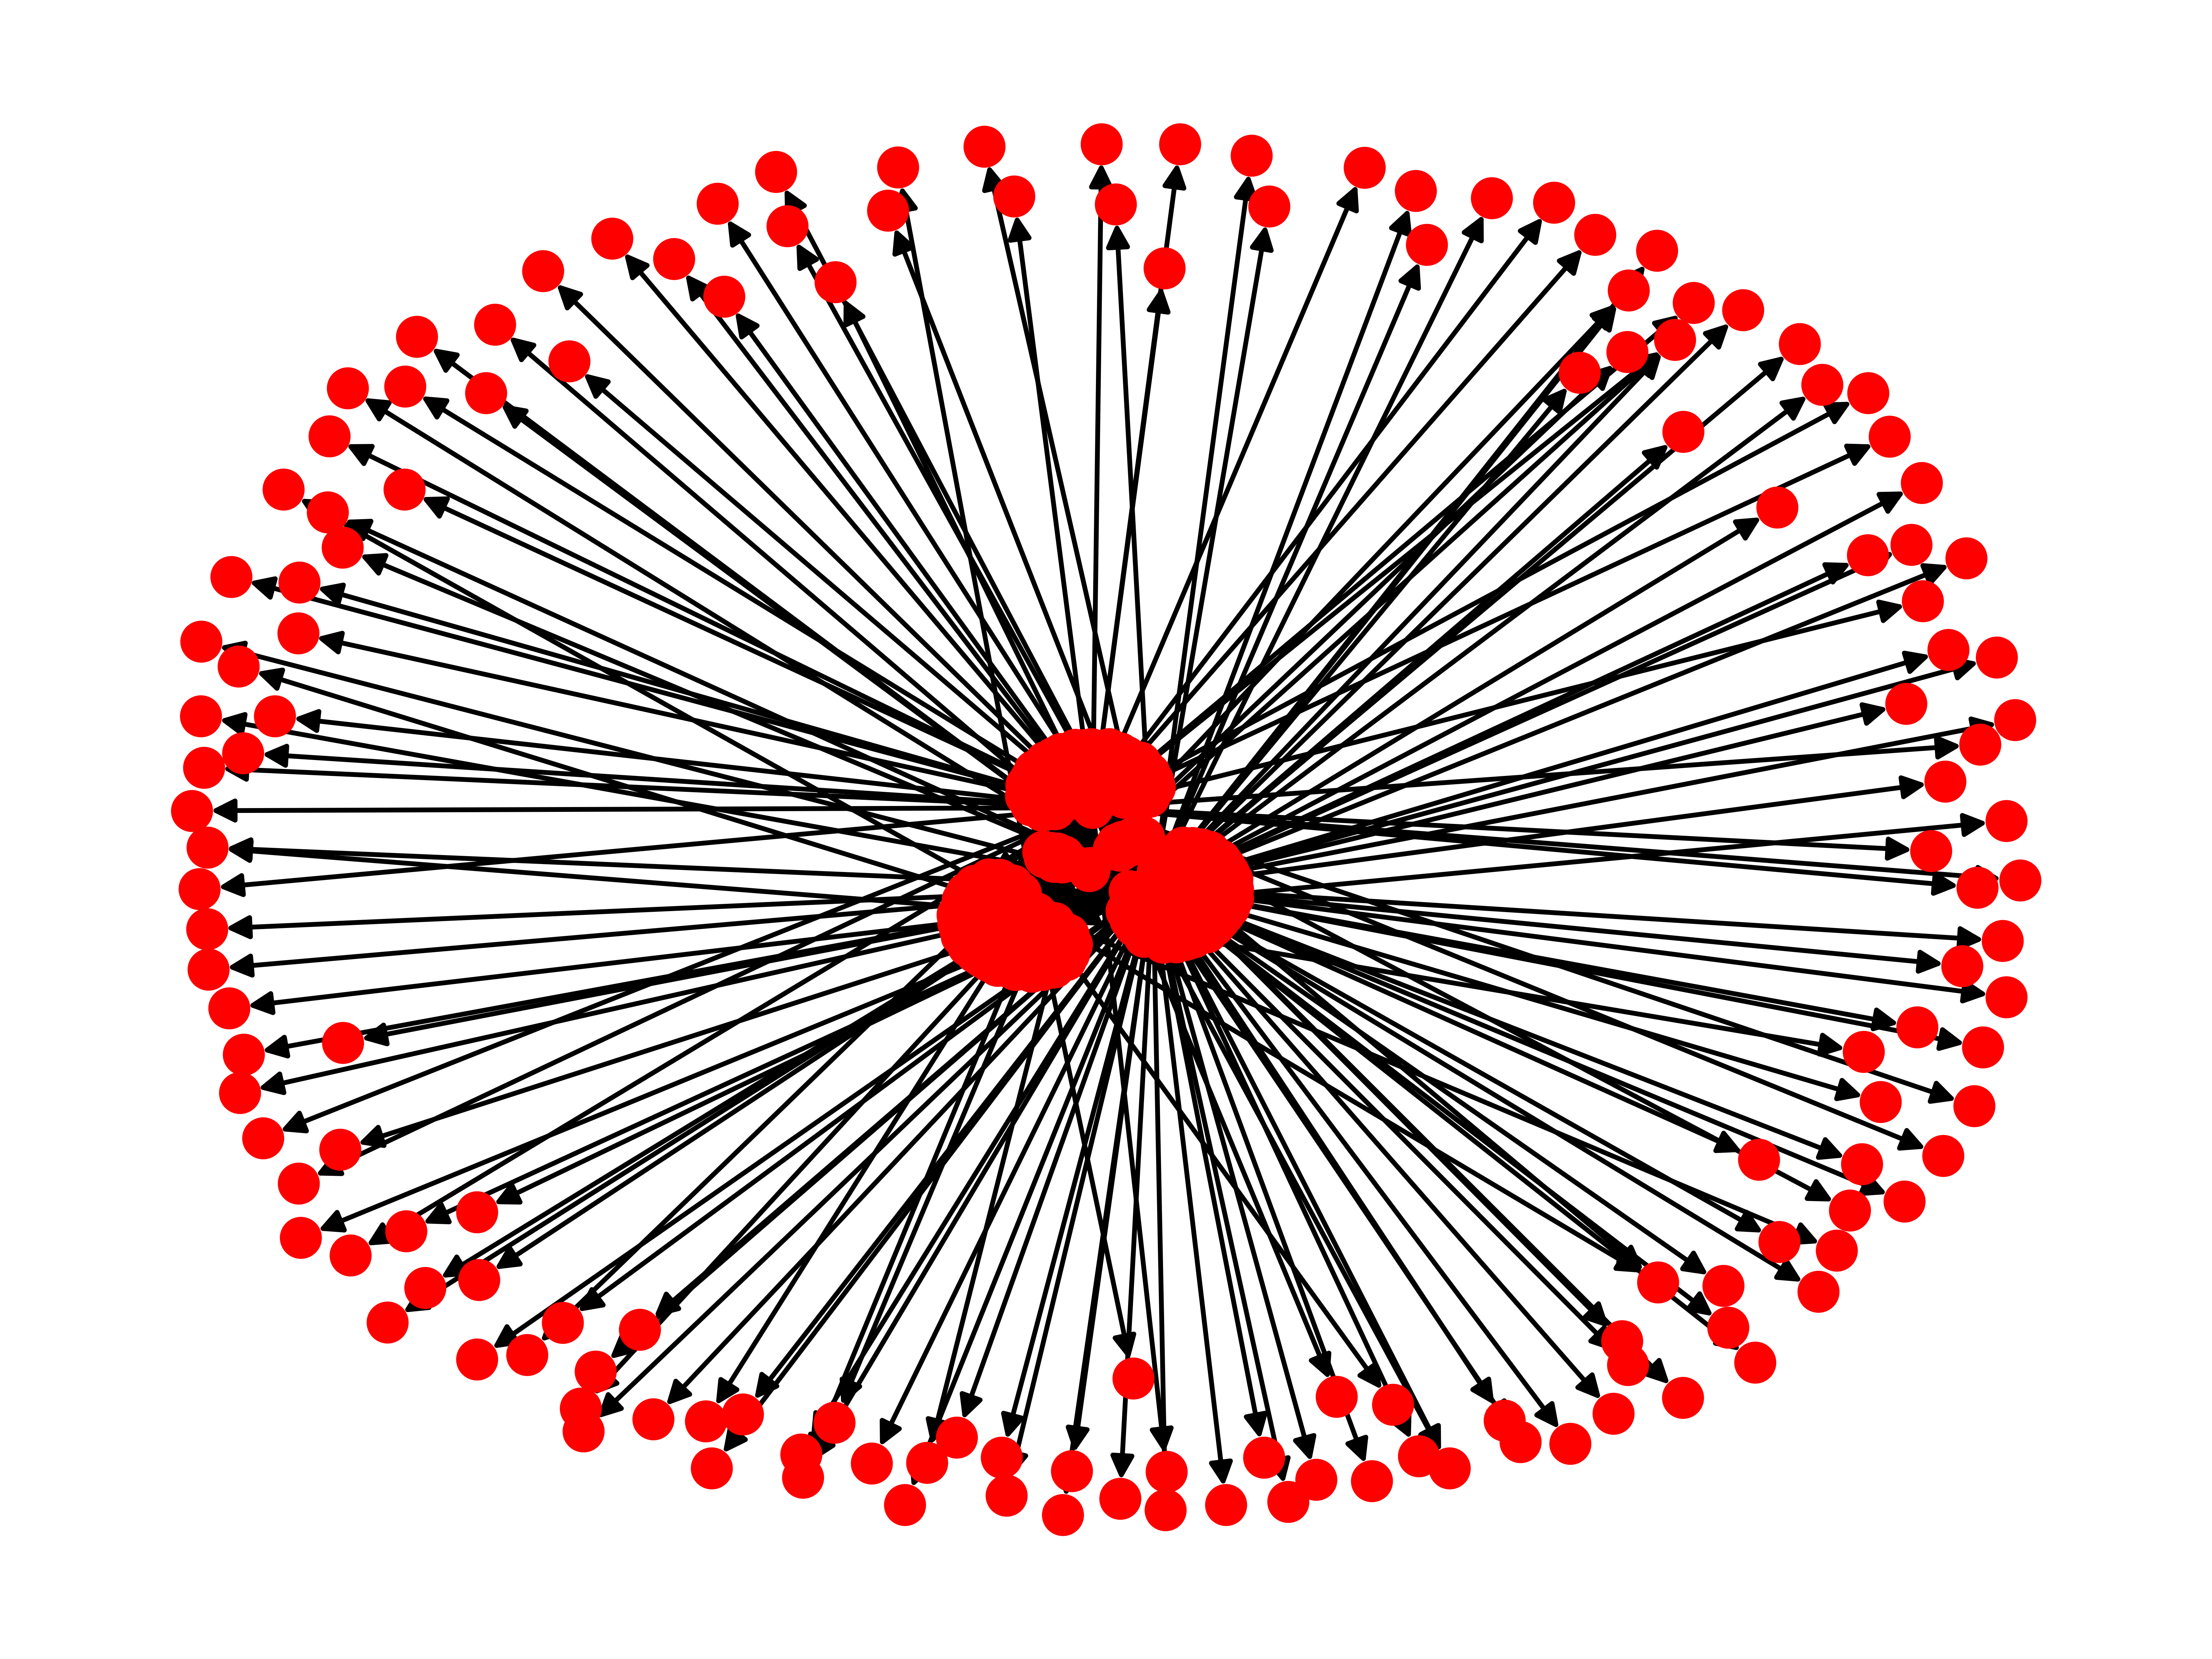

The script that saved this image:
import os
import pickle
from user import User
import networkx as nx
import matplotlib.pyplot as plt

"""
Uses networkx to create various social graphs along with matplotlib for
visualizing them.
"""

class Graph:
    """
    Generates social graphs given a directory of users
    """
    def __init__(self, path="data"):
        self.path = path
        self.users = list()
        self.followers = dict()
        self.following = dict()
        self.favorites = dict()
        self.mentions = dict()
        for user in os.listdir(path):
            print(user)
            self.users.append(user)
            userpath = os.path.join(path, user)
            followers_path = os.path.join(userpath, "followers.pkl")
            following_path = os.path.join(userpath, "friends.pkl")
            favorites_path = os.path.join(userpath, "favorites.pkl")
            mentions_path = os.path.join(userpath, "mentions.pkl")
            assert(os.path.exists(followers_path))
            assert(os.path.exists(following_path))
            assert(os.path.exists(favorites_path))
            assert(os.path.exists(mentions_path))
            with open(followers_path, "rb") as f:
                self.followers[user] = pickle.load(f)
            with open(following_path, "rb") as f:
                self.following[user] = pickle.load(f)
            with open(favorites_path, "rb") as f:
                self.favorites[user] = pickle.load(f)
            with open(mentions_path, "rb") as f:
                self.mentions[user] = pickle.load(f)

    def get_follow_graph(self, max_users=10, count=10):
        self.follow_graph = nx.DiGraph()
        for user in self.users[:max_users]:
            self.follow_graph.add_node(user)
            for follower in self.followers[user][:count]:
                self.follow_graph.add_edge(follower, user)
            for friend in self.following[user][:count]:
                self.follow_graph.add_edge(user, friend)
        return self.follow_graph

    def get_top_followers_by_favorites(self):
        res = list()
        for user,freq in self.favorites:
            if user in self.followers:
                res.append(user)
        return res

    def get_top_followers_by_mentions(self):
        res = list()
        for user,freq in self.mentions:
            if user in self.followers:
                res.append(user)
        return res

    def get_top_following_by_favorites(self):
        res = list()
        for user,freq in self.favorites:
            if user in self.following:
                res.append(user)
        return res

    def get_top_following_by_mentions(self):
        res = list()
        for user,freq in self.mentions:
            if user in self.following:
                res.append(user)
        return res

if __name__ == "__main__":
    graph = Graph()
    g = graph.get_follow_graph()
    with open("graph.pkl", "wb") as f:
            pickle.dump(self.follow_graph, f)
    pos = nx.spring_layout(g, scale=20)
#    nx.draw(g, pos, font_size=3, with_labels=True)
    nx.draw(g, pos, node_size=60, dpi=1000)
    plt.savefig("output.png", dpi=1000)
    plt.savefig("output.pdf")
